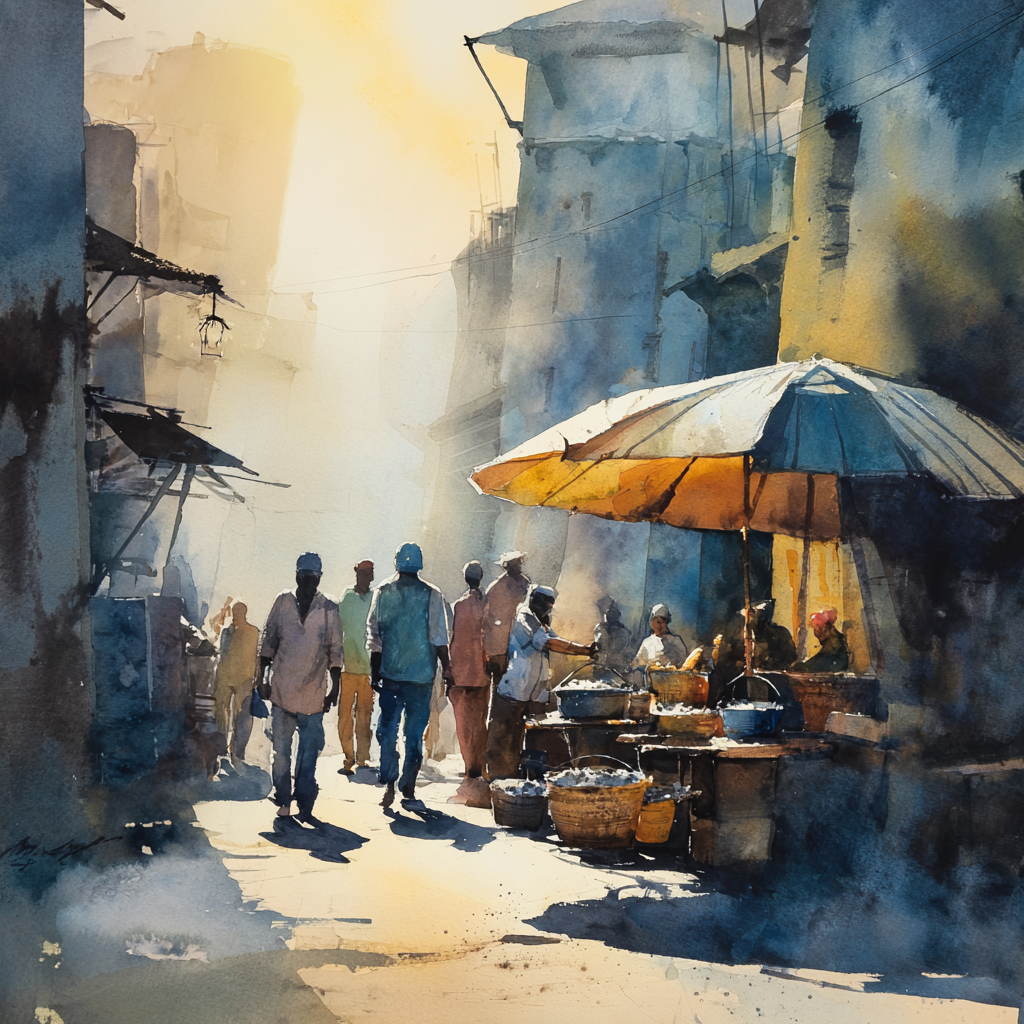
Generation parameters embedded in this image by Midjourney (PNG 'Description' text chunk):
A street market scene in watercolor --v 7 Job ID: f9a63d8d-3f24-4ff0-a48f-cc21ab103a95